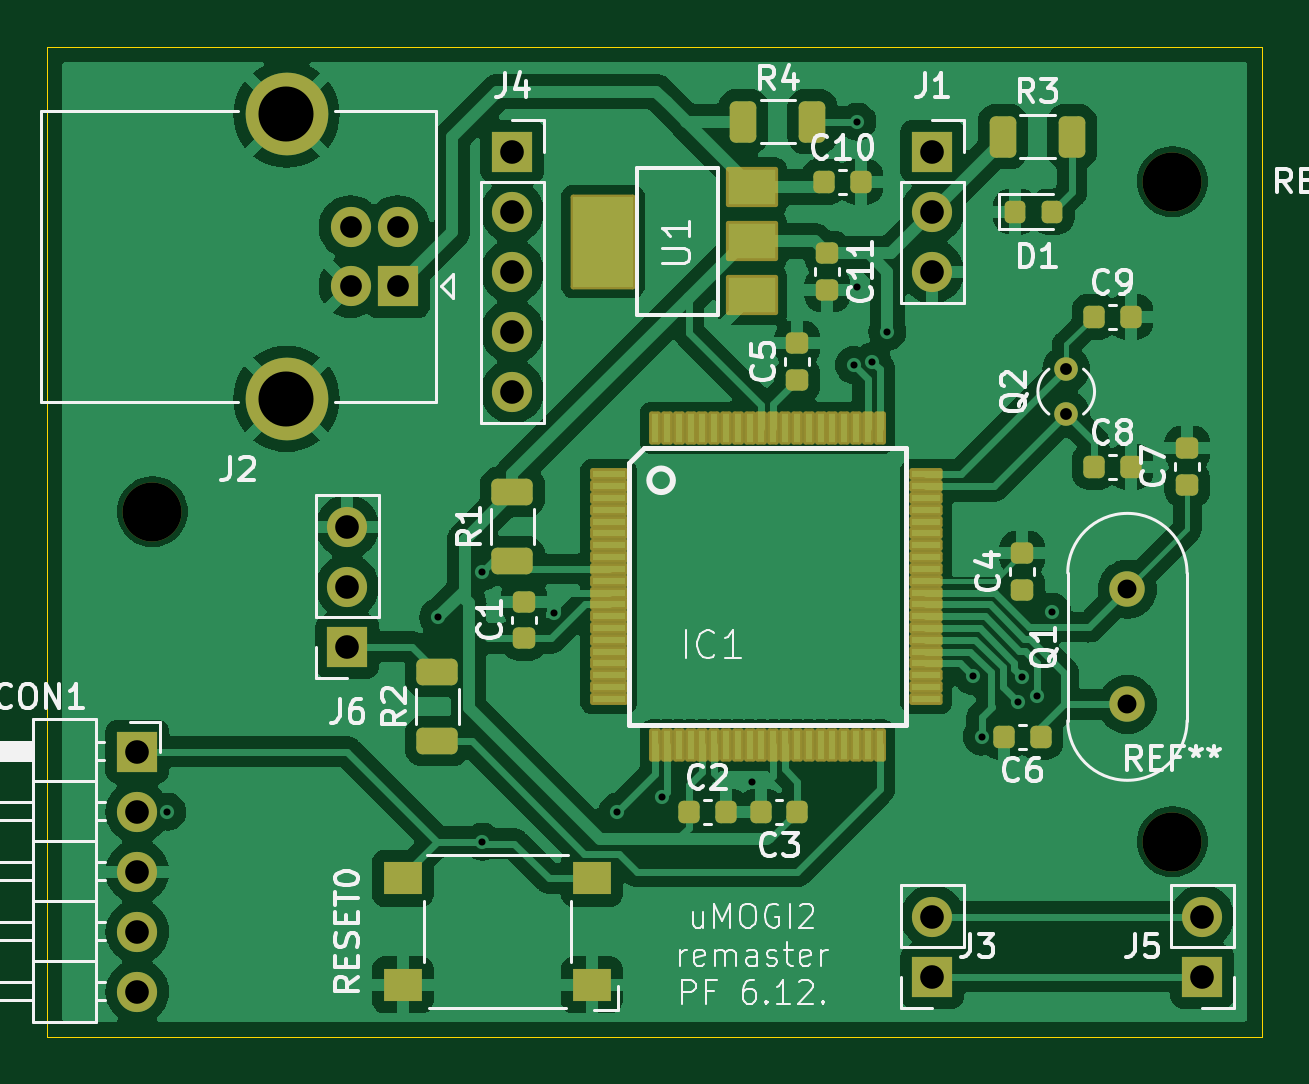
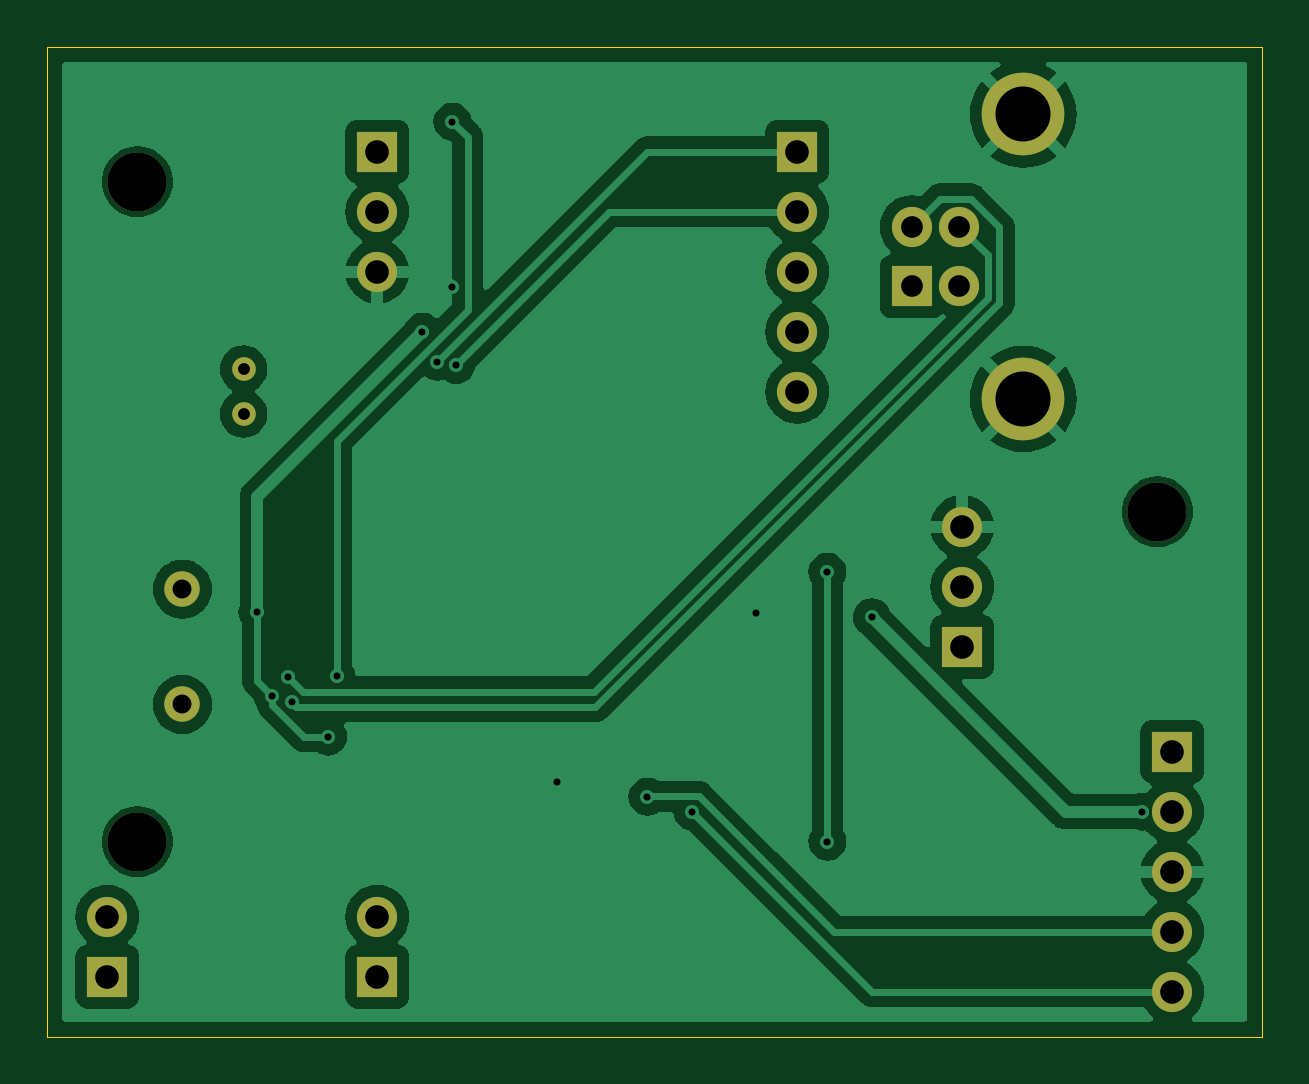
Circuit board: 11 layer files. Board 51.4 x 41.9 mm.
- bottom_copper: PF-B_Cu.gbr (72763 bytes)
- bottom_mask: PF-B_Mask.gbr (1879 bytes)
- paste: PF-B_Paste.gbr (460 bytes)
- bottom_silk: PF-B_Silkscreen.gbr (461 bytes)
- outline: PF-Edge_Cuts.gbr (705 bytes)
- top_copper: PF-F_Cu.gbr (162349 bytes)
- top_mask: PF-F_Mask.gbr (7483 bytes)
- paste: PF-F_Paste.gbr (5673 bytes)
- top_silk: PF-F_Silkscreen.gbr (59924 bytes)
- drill: PF-NPTH.drl (391 bytes)
- drill: PF-PTH.drl (1373 bytes)

=== bottom_copper: PF-B_Cu.gbr (72763 bytes, source omitted) ===
=== bottom_mask: PF-B_Mask.gbr ===
%TF.GenerationSoftware,KiCad,Pcbnew,7.0.7*%
%TF.CreationDate,2023-12-05T11:36:27+01:00*%
%TF.ProjectId,PF,50462e6b-6963-4616-945f-706362585858,rev?*%
%TF.SameCoordinates,Original*%
%TF.FileFunction,Soldermask,Bot*%
%TF.FilePolarity,Negative*%
%FSLAX46Y46*%
G04 Gerber Fmt 4.6, Leading zero omitted, Abs format (unit mm)*
G04 Created by KiCad (PCBNEW 7.0.7) date 2023-12-05 11:36:27*
%MOMM*%
%LPD*%
G01*
G04 APERTURE LIST*
%ADD10C,2.500000*%
%ADD11R,1.700000X1.700000*%
%ADD12O,1.700000X1.700000*%
%ADD13C,1.000000*%
%ADD14C,1.500000*%
%ADD15C,1.700000*%
%ADD16C,3.500000*%
G04 APERTURE END LIST*
D10*
%TO.C,REF\u002A\u002A*%
X113030000Y-89535000D03*
%TD*%
D11*
%TO.C,CON1*%
X112395000Y-99695000D03*
D12*
X112395000Y-102235000D03*
X112395000Y-104775000D03*
X112395000Y-107315000D03*
X112395000Y-109855000D03*
%TD*%
D13*
%TO.C,Q2*%
X151715000Y-85405000D03*
X151715000Y-83505000D03*
%TD*%
D11*
%TO.C,J3*%
X146050000Y-109220000D03*
D12*
X146050000Y-106680000D03*
%TD*%
D14*
%TO.C,Q1*%
X154305000Y-97700000D03*
X154305000Y-92820000D03*
%TD*%
D11*
%TO.C,J6*%
X121285000Y-95250000D03*
D12*
X121285000Y-92710000D03*
X121285000Y-90170000D03*
%TD*%
D10*
%TO.C,REF\u002A\u002A*%
X156210000Y-75565000D03*
%TD*%
D11*
%TO.C,J4*%
X128270000Y-74295000D03*
D12*
X128270000Y-76835000D03*
X128270000Y-79375000D03*
X128270000Y-81915000D03*
X128270000Y-84455000D03*
%TD*%
D11*
%TO.C,J2*%
X123417500Y-79990000D03*
D15*
X123417500Y-77490000D03*
X121417500Y-77490000D03*
X121417500Y-79990000D03*
D16*
X118707500Y-84760000D03*
X118707500Y-72720000D03*
%TD*%
D10*
%TO.C,REF\u002A\u002A*%
X156210000Y-103505000D03*
%TD*%
D11*
%TO.C,J5*%
X157480000Y-109220000D03*
D12*
X157480000Y-106680000D03*
%TD*%
D11*
%TO.C,J1*%
X146050000Y-74295000D03*
D12*
X146050000Y-76835000D03*
X146050000Y-79375000D03*
%TD*%
M02*

=== paste: PF-B_Paste.gbr ===
%TF.GenerationSoftware,KiCad,Pcbnew,7.0.7*%
%TF.CreationDate,2023-12-05T11:36:27+01:00*%
%TF.ProjectId,PF,50462e6b-6963-4616-945f-706362585858,rev?*%
%TF.SameCoordinates,Original*%
%TF.FileFunction,Paste,Bot*%
%TF.FilePolarity,Positive*%
%FSLAX46Y46*%
G04 Gerber Fmt 4.6, Leading zero omitted, Abs format (unit mm)*
G04 Created by KiCad (PCBNEW 7.0.7) date 2023-12-05 11:36:27*
%MOMM*%
%LPD*%
G01*
G04 APERTURE LIST*
G04 APERTURE END LIST*
M02*

=== bottom_silk: PF-B_Silkscreen.gbr ===
%TF.GenerationSoftware,KiCad,Pcbnew,7.0.7*%
%TF.CreationDate,2023-12-05T11:36:27+01:00*%
%TF.ProjectId,PF,50462e6b-6963-4616-945f-706362585858,rev?*%
%TF.SameCoordinates,Original*%
%TF.FileFunction,Legend,Bot*%
%TF.FilePolarity,Positive*%
%FSLAX46Y46*%
G04 Gerber Fmt 4.6, Leading zero omitted, Abs format (unit mm)*
G04 Created by KiCad (PCBNEW 7.0.7) date 2023-12-05 11:36:27*
%MOMM*%
%LPD*%
G01*
G04 APERTURE LIST*
G04 APERTURE END LIST*
M02*

=== outline: PF-Edge_Cuts.gbr ===
%TF.GenerationSoftware,KiCad,Pcbnew,7.0.7*%
%TF.CreationDate,2023-12-05T11:36:27+01:00*%
%TF.ProjectId,PF,50462e6b-6963-4616-945f-706362585858,rev?*%
%TF.SameCoordinates,Original*%
%TF.FileFunction,Profile,NP*%
%FSLAX46Y46*%
G04 Gerber Fmt 4.6, Leading zero omitted, Abs format (unit mm)*
G04 Created by KiCad (PCBNEW 7.0.7) date 2023-12-05 11:36:27*
%MOMM*%
%LPD*%
G01*
G04 APERTURE LIST*
%TA.AperFunction,Profile*%
%ADD10C,0.050000*%
%TD*%
G04 APERTURE END LIST*
D10*
X160020000Y-69850000D02*
X160020000Y-111760000D01*
X160020000Y-111760000D02*
X108585000Y-111760000D01*
X108585000Y-111760000D02*
X108585000Y-69850000D01*
X108585000Y-69850000D02*
X160020000Y-69850000D01*
M02*

=== top_copper: PF-F_Cu.gbr (162349 bytes, source omitted) ===
=== top_mask: PF-F_Mask.gbr (7483 bytes, source omitted) ===
=== paste: PF-F_Paste.gbr ===
%TF.GenerationSoftware,KiCad,Pcbnew,7.0.7*%
%TF.CreationDate,2023-12-05T11:36:27+01:00*%
%TF.ProjectId,PF,50462e6b-6963-4616-945f-706362585858,rev?*%
%TF.SameCoordinates,Original*%
%TF.FileFunction,Paste,Top*%
%TF.FilePolarity,Positive*%
%FSLAX46Y46*%
G04 Gerber Fmt 4.6, Leading zero omitted, Abs format (unit mm)*
G04 Created by KiCad (PCBNEW 7.0.7) date 2023-12-05 11:36:27*
%MOMM*%
%LPD*%
G01*
G04 APERTURE LIST*
G04 Aperture macros list*
%AMRoundRect*
0 Rectangle with rounded corners*
0 $1 Rounding radius*
0 $2 $3 $4 $5 $6 $7 $8 $9 X,Y pos of 4 corners*
0 Add a 4 corners polygon primitive as box body*
4,1,4,$2,$3,$4,$5,$6,$7,$8,$9,$2,$3,0*
0 Add four circle primitives for the rounded corners*
1,1,$1+$1,$2,$3*
1,1,$1+$1,$4,$5*
1,1,$1+$1,$6,$7*
1,1,$1+$1,$8,$9*
0 Add four rect primitives between the rounded corners*
20,1,$1+$1,$2,$3,$4,$5,0*
20,1,$1+$1,$4,$5,$6,$7,0*
20,1,$1+$1,$6,$7,$8,$9,0*
20,1,$1+$1,$8,$9,$2,$3,0*%
G04 Aperture macros list end*
%ADD10RoundRect,0.250000X-0.312500X-0.625000X0.312500X-0.625000X0.312500X0.625000X-0.312500X0.625000X0*%
%ADD11RoundRect,0.250000X0.312500X0.625000X-0.312500X0.625000X-0.312500X-0.625000X0.312500X-0.625000X0*%
%ADD12RoundRect,0.225000X-0.225000X-0.250000X0.225000X-0.250000X0.225000X0.250000X-0.225000X0.250000X0*%
%ADD13RoundRect,0.225000X0.250000X-0.225000X0.250000X0.225000X-0.250000X0.225000X-0.250000X-0.225000X0*%
%ADD14RoundRect,0.225000X0.225000X0.250000X-0.225000X0.250000X-0.225000X-0.250000X0.225000X-0.250000X0*%
%ADD15R,1.397000X0.300000*%
%ADD16R,0.300000X1.200000*%
%ADD17R,1.200000X0.300000*%
%ADD18RoundRect,0.218750X-0.218750X-0.256250X0.218750X-0.256250X0.218750X0.256250X-0.218750X0.256250X0*%
%ADD19R,1.600000X1.400000*%
%ADD20R,2.006600X1.498600*%
%ADD21R,2.540000X3.810000*%
%ADD22RoundRect,0.225000X-0.250000X0.225000X-0.250000X-0.225000X0.250000X-0.225000X0.250000X0.225000X0*%
%ADD23RoundRect,0.250000X0.625000X-0.312500X0.625000X0.312500X-0.625000X0.312500X-0.625000X-0.312500X0*%
G04 APERTURE END LIST*
D10*
%TO.C,R4*%
X138045000Y-73025000D03*
X140970000Y-73025000D03*
%TD*%
D11*
%TO.C,R3*%
X151957500Y-73660000D03*
X149032500Y-73660000D03*
%TD*%
D12*
%TO.C,C10*%
X141465000Y-75565000D03*
X143015000Y-75565000D03*
%TD*%
D13*
%TO.C,C5*%
X140335000Y-83960000D03*
X140335000Y-82410000D03*
%TD*%
D14*
%TO.C,C3*%
X140335000Y-102235000D03*
X138785000Y-102235000D03*
%TD*%
D15*
%TO.C,IC1*%
X132340000Y-87960000D03*
X132340000Y-88460000D03*
X132340000Y-88960000D03*
X132340000Y-89460000D03*
X132340000Y-89960000D03*
X132340000Y-90460000D03*
X132340000Y-90960000D03*
X132340000Y-91460000D03*
X132340000Y-91960000D03*
X132340000Y-92460000D03*
X132340000Y-92960000D03*
X132340000Y-93460000D03*
X132340000Y-93960000D03*
X132340000Y-94460000D03*
X132340000Y-94960000D03*
X132340000Y-95460000D03*
X132340000Y-95960000D03*
X132340000Y-96460000D03*
X132340000Y-96960000D03*
X132340000Y-97460000D03*
D16*
X134315000Y-99435000D03*
X134815000Y-99435000D03*
X135315000Y-99435000D03*
X135815000Y-99435000D03*
X136315000Y-99435000D03*
X136815000Y-99435000D03*
X137315000Y-99435000D03*
X137815000Y-99435000D03*
X138315000Y-99435000D03*
X138815000Y-99435000D03*
X139315000Y-99435000D03*
X139815000Y-99435000D03*
X140315000Y-99435000D03*
X140815000Y-99435000D03*
X141315000Y-99435000D03*
X141815000Y-99435000D03*
X142315000Y-99435000D03*
X142815000Y-99435000D03*
X143315000Y-99435000D03*
X143815000Y-99435000D03*
D17*
X145790000Y-97460000D03*
X145790000Y-96960000D03*
X145790000Y-96460000D03*
X145790000Y-95960000D03*
X145790000Y-95460000D03*
X145790000Y-94960000D03*
X145790000Y-94460000D03*
X145790000Y-93960000D03*
X145790000Y-93460000D03*
X145790000Y-92960000D03*
X145790000Y-92460000D03*
X145790000Y-91960000D03*
X145790000Y-91460000D03*
X145790000Y-90960000D03*
X145790000Y-90460000D03*
X145790000Y-89960000D03*
X145790000Y-89460000D03*
X145790000Y-88960000D03*
X145790000Y-88460000D03*
X145790000Y-87960000D03*
D16*
X143815000Y-85985000D03*
X143315000Y-85985000D03*
X142815000Y-85985000D03*
X142315000Y-85985000D03*
X141815000Y-85985000D03*
X141315000Y-85985000D03*
X140815000Y-85985000D03*
X140315000Y-85985000D03*
X139815000Y-85985000D03*
X139315000Y-85985000D03*
X138815000Y-85985000D03*
X138315000Y-85985000D03*
X137815000Y-85985000D03*
X137315000Y-85985000D03*
X136815000Y-85985000D03*
X136315000Y-85985000D03*
X135815000Y-85985000D03*
X135315000Y-85985000D03*
X134815000Y-85985000D03*
X134315000Y-85985000D03*
%TD*%
D13*
%TO.C,C1*%
X128765000Y-94895000D03*
X128765000Y-93345000D03*
%TD*%
D18*
%TO.C,D1*%
X149555000Y-76835000D03*
X151130000Y-76835000D03*
%TD*%
D13*
%TO.C,C4*%
X149860000Y-92850000D03*
X149860000Y-91300000D03*
%TD*%
D19*
%TO.C,RESET0*%
X131635000Y-109565000D03*
X123635000Y-109565000D03*
X131635000Y-105065000D03*
X123635000Y-105065000D03*
%TD*%
D12*
%TO.C,C2*%
X135750000Y-102235000D03*
X137300000Y-102235000D03*
%TD*%
D20*
%TO.C,U1*%
X138404600Y-80365600D03*
X138404600Y-78079600D03*
X138404600Y-75793600D03*
D21*
X132105400Y-78105000D03*
%TD*%
D12*
%TO.C,C8*%
X152895000Y-87630000D03*
X154445000Y-87630000D03*
%TD*%
D14*
%TO.C,C6*%
X150635000Y-99060000D03*
X149085000Y-99060000D03*
%TD*%
D22*
%TO.C,C11*%
X141605000Y-78600000D03*
X141605000Y-80150000D03*
%TD*%
D13*
%TO.C,C7*%
X156845000Y-88405000D03*
X156845000Y-86855000D03*
%TD*%
D12*
%TO.C,C9*%
X152895000Y-81280000D03*
X154445000Y-81280000D03*
%TD*%
D23*
%TO.C,R1*%
X128270000Y-91632500D03*
X128270000Y-88707500D03*
%TD*%
%TO.C,R2*%
X125095000Y-99252500D03*
X125095000Y-96327500D03*
%TD*%
M02*

=== top_silk: PF-F_Silkscreen.gbr (59924 bytes, source omitted) ===
=== drill: PF-NPTH.drl ===
M48
; DRILL file {KiCad 7.0.7} date Tue Dec  5 11:36:24 2023
; FORMAT={-:-/ absolute / inch / decimal}
; #@! TF.CreationDate,2023-12-05T11:36:24+01:00
; #@! TF.GenerationSoftware,Kicad,Pcbnew,7.0.7
; #@! TF.FileFunction,NonPlated,1,2,NPTH
FMAT,2
INCH
; #@! TA.AperFunction,NonPlated,NPTH,ComponentDrill
T1C0.0984
%
G90
G05
T1
X4.45Y-3.525
X6.15Y-2.975
X6.15Y-4.075
T0
M30

=== drill: PF-PTH.drl ===
M48
; DRILL file {KiCad 7.0.7} date Tue Dec  5 11:36:24 2023
; FORMAT={-:-/ absolute / inch / decimal}
; #@! TF.CreationDate,2023-12-05T11:36:24+01:00
; #@! TF.GenerationSoftware,Kicad,Pcbnew,7.0.7
; #@! TF.FileFunction,Plated,1,2,PTH
FMAT,2
INCH
; #@! TA.AperFunction,Plated,PTH,ViaDrill
T1C0.0118
; #@! TA.AperFunction,Plated,PTH,ComponentDrill
T2C0.0197
; #@! TA.AperFunction,Plated,PTH,ComponentDrill
T3C0.0315
; #@! TA.AperFunction,Plated,PTH,ComponentDrill
T4C0.0362
; #@! TA.AperFunction,Plated,PTH,ComponentDrill
T5C0.0394
; #@! TA.AperFunction,Plated,PTH,ComponentDrill
T6C0.0917
%
G90
G05
T1
X4.475Y-4.025
X4.9262Y-3.7012
X5.0Y-3.625
X5.0Y-4.075
X5.1196Y-3.6946
X5.225Y-4.025
X5.3Y-4.0
X5.45Y-3.975
X5.619Y-3.2807
X5.625Y-2.875
X5.625Y-3.15
X5.65Y-3.275
X5.675Y-3.225
X5.8179Y-3.7994
X5.8321Y-3.9
X5.8929Y-3.8429
X5.8994Y-3.8
X5.925Y-3.832
X5.95Y-3.6919
T2
X5.973Y-3.2876
X5.973Y-3.3624
T3
X6.075Y-3.6543
X6.075Y-3.8465
T4
X4.7802Y-3.0508
X4.7802Y-3.1492
X4.859Y-3.0508
X4.859Y-3.1492
T5
X4.425Y-3.925
X4.425Y-4.025
X4.425Y-4.125
X4.425Y-4.225
X4.425Y-4.325
X4.775Y-3.55
X4.775Y-3.65
X4.775Y-3.75
X5.05Y-2.925
X5.05Y-3.025
X5.05Y-3.125
X5.05Y-3.225
X5.05Y-3.325
X5.75Y-2.925
X5.75Y-3.025
X5.75Y-3.125
X5.75Y-4.2
X5.75Y-4.3
X6.2Y-4.2
X6.2Y-4.3
T6
X4.6735Y-2.863
X4.6735Y-3.337
T0
M30

